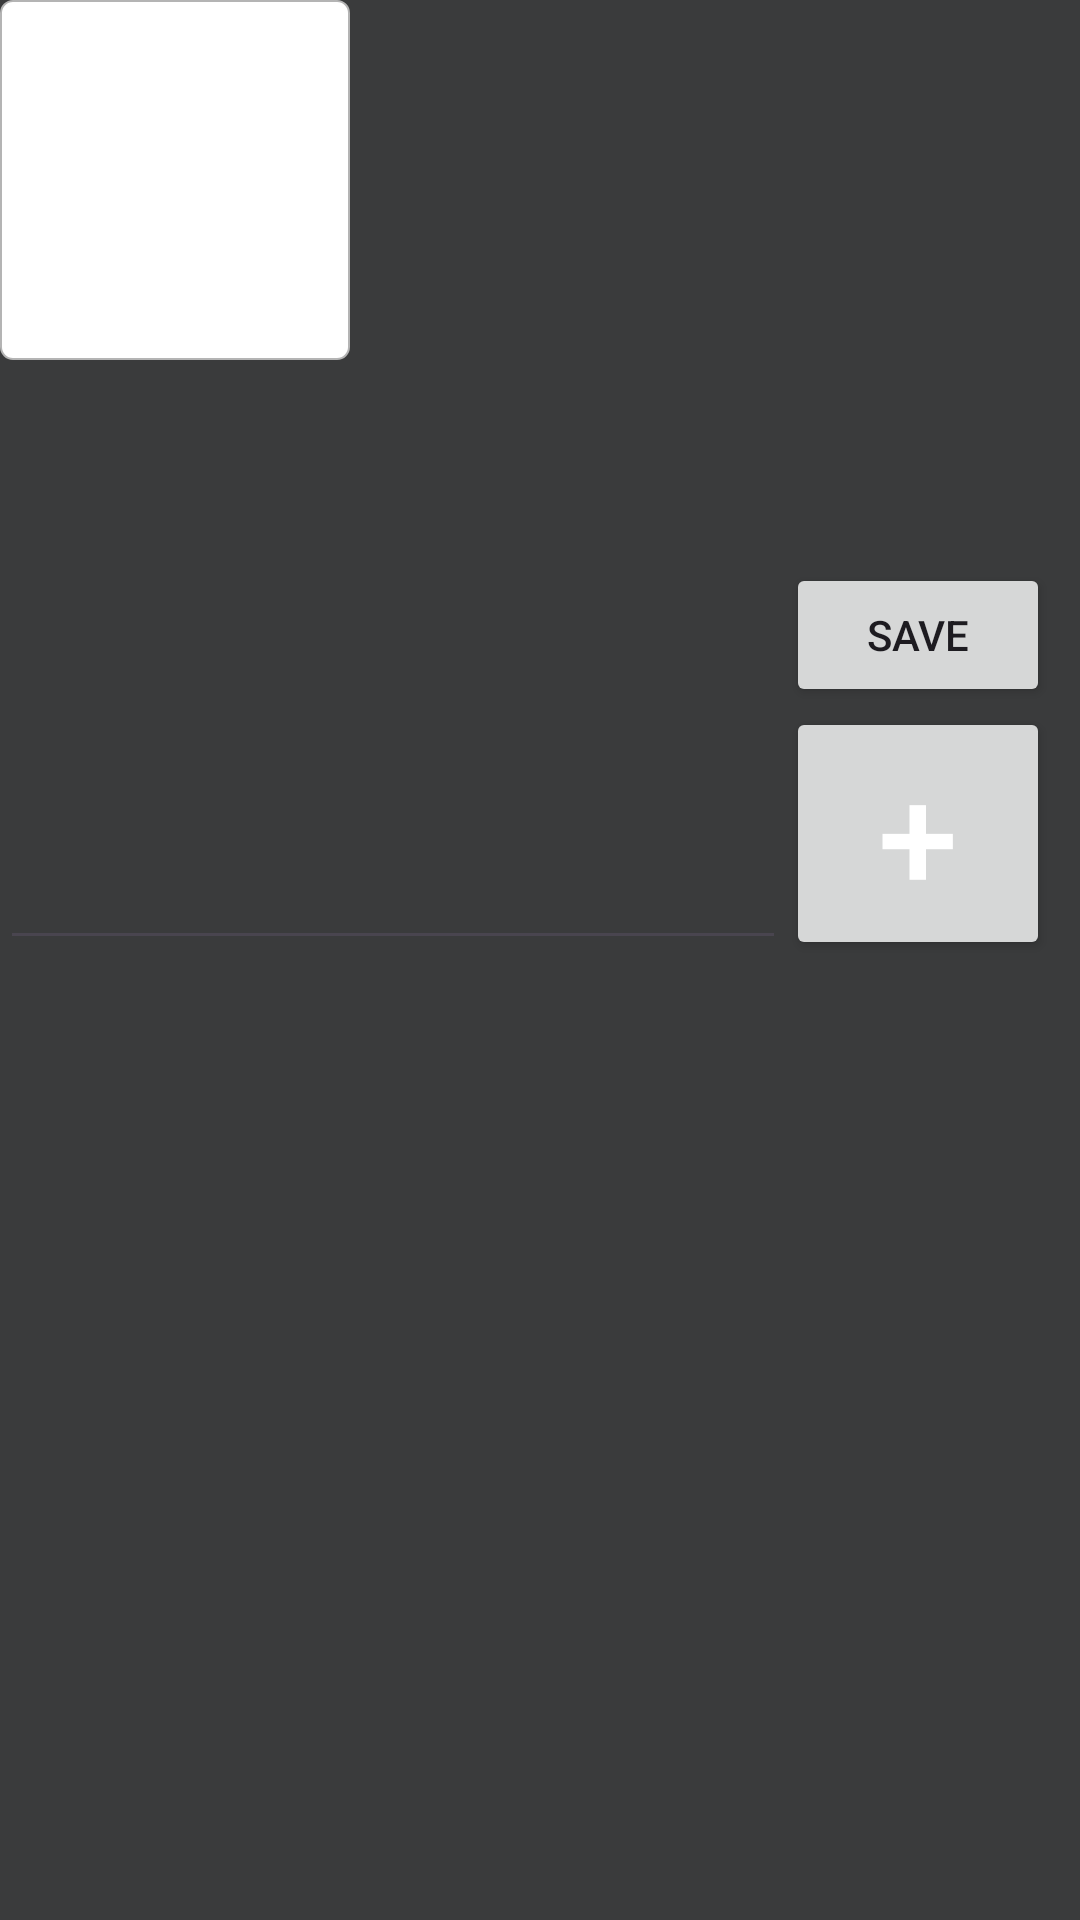

Android layout source for this screen:
<!-- AndroidManifest.xml: application theme Theme.SunsetScout -->
<!-- res/layout/gallery_fragment.xml -->
<?xml version="1.0" encoding="utf-8"?>
<LinearLayout xmlns:android="http://schemas.android.com/apk/res/android"
    xmlns:tools="http://schemas.android.com/tools"
    android:orientation="vertical"
    android:layout_width="match_parent"
    android:layout_height="match_parent"
    android:gravity="top"
    android:background="@color/primary_background"
    android:fitsSystemWindows="true"
    tools:context=".gallery.GalleryFragment">

    
    <LinearLayout
        android:orientation="horizontal"
        android:layout_width="match_parent"
        android:layout_height="120sp"
        android:gravity="top"
        android:background="@color/primary_background"
        android:fitsSystemWindows="true">

        <ImageView
            android:id="@+id/profile_picture_view"
            android:layout_width="0dp"
            android:layout_height="match_parent"
            android:layout_weight="0.3"
            android:padding="1dp"
            android:scaleType="centerCrop"
            android:cropToPadding="true"
            android:background="@drawable/image_border"
            android:contentDescription="Profile Picture" />

        <LinearLayout
            android:orientation="vertical"
            android:layout_width="0dp"
            android:layout_height="80dp"
            android:layout_weight="0.6"
            android:layout_marginStart="10sp"
            android:gravity="top"
            android:background="@color/primary_background"
            android:fitsSystemWindows="true">
            
            <TextView
                android:id="@+id/public_username"
                android:layout_width="wrap_content"
                android:layout_height="40dp"
                android:gravity="start"
                android:textColor="@color/white"
                android:textSize="30sp" />

            <TextView
                android:id="@+id/num_posts"
                android:layout_width="wrap_content"
                android:layout_height="40dp"
                android:gravity="start"
                android:textColor="@color/white"
                android:textSize="25sp" />
        </LinearLayout>
    </LinearLayout>

    <LinearLayout
        android:layout_width="match_parent"
        android:layout_height="200sp"
        android:orientation="horizontal">

        <EditText
            android:id="@+id/biography_input_field"
            android:layout_width="0dp"
            android:layout_weight="1"
            android:layout_height="match_parent"
            android:layout_marginTop="10sp"
            android:inputType="text"
            android:textColor="@color/white"
            android:textSize="20sp" />

        <LinearLayout
            android:layout_width="wrap_content"
            android:layout_height="match_parent"
            android:layout_marginEnd="10dp"
            android:gravity="bottom"
            android:orientation="vertical">

            <Button
                android:id="@+id/save_biography_button"
                android:layout_width="wrap_content"
                android:layout_height="wrap_content"
                android:layout_gravity="top|end"
                android:text="Save"
                android:clickable="false" />

            <Button
                android:id="@+id/add_sunset_button"
                android:layout_width="wrap_content"
                android:layout_height="wrap_content"
                android:layout_gravity="bottom|end"
                android:contentDescription="Add sunset post to gallery"
                android:textColor="@color/white"
                android:textSize="@android:dimen/app_icon_size"
                android:text="+" />
        </LinearLayout>
    </LinearLayout>

    
    
    
    <androidx.recyclerview.widget.RecyclerView
        android:id="@+id/gallery_sunsets"
        android:layout_width="wrap_content"
        android:layout_height="0dp"
        android:layout_weight="1"
        android:layout_gravity="top|start"
        android:orientation="horizontal"
        tools:listitem="@layout/sunset_gallery_item" />
</LinearLayout>
<!-- res/layout/sunset_gallery_item.xml (included above) -->
<?xml version="1.0" encoding="utf-8"?>
<RelativeLayout xmlns:android="http://schemas.android.com/apk/res/android"
    xmlns:app="http://schemas.android.com/apk/res-auto"
    android:layout_width="110dp"
    android:layout_height="175dp"
    android:layout_marginBottom="15sp"
    android:layout_marginStart="15sp">

    <androidx.coordinatorlayout.widget.CoordinatorLayout
        android:layout_width="match_parent"
        android:layout_height="match_parent">

        <com.google.android.material.floatingactionbutton.FloatingActionButton
            android:id="@+id/checkbox_button"
            android:layout_width="wrap_content"
            android:layout_height="wrap_content"
            android:layout_gravity="top|start"
            android:layout_marginTop="5dp"
            android:layout_marginStart="5dp"
            android:contentDescription="Confirm selected products to be sent via email"
            app:srcCompat="@android:drawable/checkbox_on_background"
            android:clickable="false"
            android:visibility="gone" />

        <ImageView
            android:id="@+id/gallery_sunset_image_view"
            android:layout_width="match_parent"
            android:layout_height="match_parent"
            android:scaleType="fitXY" />

    </androidx.coordinatorlayout.widget.CoordinatorLayout>
</RelativeLayout>
<!-- resources referenced by this layout -->
<resources>
  <color name="primary_background">#3A3B3C</color>
  <color name="white">#FFFFFFFF</color>
  <!-- drawable image_border (drawable) -->
  <?xml version="1.0" encoding="utf-8"?>
  <shape xmlns:android="http://schemas.android.com/apk/res/android"
      android:shape="rectangle">
  
      <gradient
          android:angle="270"
          android:endColor="#ffffff"
          android:startColor="#ffffff" />
  
      <corners android:radius="4dp" />
  
      <stroke
          android:width="0.7dp"
          android:color="#b4b4b4" />
  </shape>
  <style name="Theme.SunsetScout" parent="Base.Theme.SunsetScout" />
  <style name="Base.Theme.SunsetScout" parent="Theme.Material3.DayNight.NoActionBar">
          
          
      </style>
</resources>
